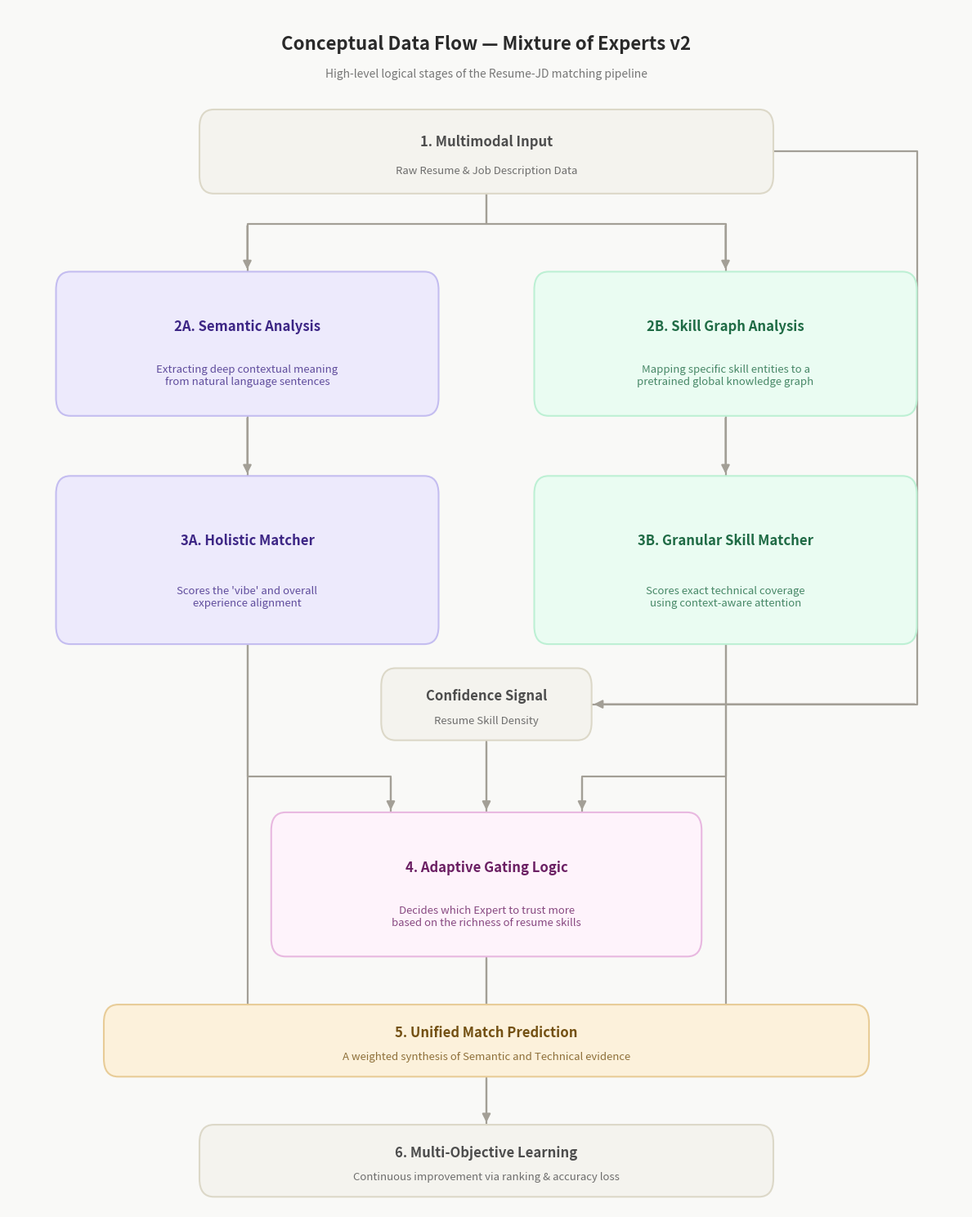

Reproduce this figure in Python.
import matplotlib.pyplot as plt
from matplotlib.patches import FancyBboxPatch

fig, ax = plt.subplots(figsize=(12, 15))
ax.set_xlim(0, 100)
ax.set_ylim(0, 100)
ax.axis('off')
fig.patch.set_facecolor('#f9f9f7')
ax.set_facecolor('#f9f9f7')
plt.rcParams['font.family'] = 'sans-serif'

# Palette
C_INPUT = ('#f4f3ee', '#dcd8c8', '#4d4d4d')
C_TEXT  = ('#edeafc', '#c4bdf0', '#3d2685')
C_GRAPH = ('#eafcf2', '#bdf0d4', '#1f6b45')
C_GATE  = ('#fef3fb', '#e8b8e0', '#6b1f63')
C_FINAL = ('#fcf1db', '#e8cc97', '#735012')
LINE    = '#a39f96'

def box(x, y, w, h, title, sub=None, theme=C_INPUT):
    ax.add_patch(FancyBboxPatch((x - w/2, y - h/2), w, h, boxstyle='round,pad=0.0,rounding_size=1.5', 
                                facecolor=theme[0], edgecolor=theme[1], linewidth=1.5, zorder=3))
    ax.text(x, y + (h*0.12 if sub else 0), title, ha='center', va='center', fontsize=12, fontweight='bold', color=theme[2], zorder=4)
    if sub:
        ax.text(x, y - h*0.22, sub, ha='center', va='center', fontsize=9.5, color=theme[2], alpha=0.8, zorder=4)

def ortho_arrow(points, color=LINE):
    """Draws a strictly orthogonal path with an arrowhead."""
    xs = [p[0] for p in points]
    ys = [p[1] for p in points]
    ax.plot(xs, ys, color=color, lw=1.6, zorder=2)
    # Arrowhead at the last segment
    ax.annotate('', xy=(xs[-1], ys[-1]), xytext=(xs[-2], ys[-2]), 
                arrowprops=dict(arrowstyle='-|>', color=color, lw=1.6, mutation_scale=15), zorder=3)

# --- Title ---
ax.text(50, 97, "Conceptual Data Flow — Mixture of Experts v2", ha='center', va='center', fontsize=16, fontweight='bold', color='#2a2a2a')
ax.text(50, 94.5, "High-level logical stages of the Resume-JD matching pipeline", ha='center', va='center', fontsize=10, color='#777777')

# --- 1. Input Stage ---
box(50, 88, 60, 7, "1. Multimodal Input", "Raw Resume & Job Description Data", C_INPUT)

# Branching logic
ortho_arrow([(50, 84.5), (50, 82), (25, 82), (25, 78)]) # To Text
ortho_arrow([(50, 84.5), (50, 82), (75, 82), (75, 78)]) # To Graph

# --- 2. Feature Extraction ---
box(25, 72, 40, 12, "2A. Semantic Analysis", "Extracting deep contextual meaning\nfrom natural language sentences", C_TEXT)
box(75, 72, 40, 12, "2B. Skill Graph Analysis", "Mapping specific skill entities to a\npretrained global knowledge graph", C_GRAPH)

ortho_arrow([(25, 66), (25, 61)])
ortho_arrow([(75, 66), (75, 61)])

# --- 3. Expert Matching ---
box(25, 54, 40, 14, "3A. Holistic Matcher", "Scores the 'vibe' and overall\nexperience alignment", C_TEXT)
box(75, 54, 40, 14, "3B. Granular Skill Matcher", "Scores exact technical coverage\nusing context-aware attention", C_GRAPH)

# --- Confidence / Skill Count Path ---
# High level: This represents the 'Certainty' signal
box(50, 42, 22, 6, "Confidence Signal", "Resume Skill Density", C_INPUT)
# Orthogonal path from input to confidence
ortho_arrow([(80, 88), (95, 88), (95, 42), (61, 42)])

# --- 4. Gating Logic ---
# Arrows from scores and signal to the gate
ortho_arrow([(25, 47), (25, 36), (40, 36), (40, 33)]) # Text Score -> Gate
ortho_arrow([(75, 47), (75, 36), (60, 36), (60, 33)]) # Graph Score -> Gate
ortho_arrow([(50, 39), (50, 33)])                      # Signal -> Gate

box(50, 27, 45, 12, "4. Adaptive Gating Logic", "Decides which Expert to trust more\nbased on the richness of resume skills", C_GATE)

# --- 5. Integrated Output ---
# Route mixing weights to output
ortho_arrow([(50, 21), (50, 14)])
# Route scores directly to final sum
ortho_arrow([(25, 47), (25, 14), (32, 14)])
ortho_arrow([(75, 47), (75, 14), (68, 14)])

box(50, 14, 80, 6, "5. Unified Match Prediction", "A weighted synthesis of Semantic and Technical evidence", C_FINAL)

# --- 6. Optimization ---
ortho_arrow([(50, 11), (50, 7)])
box(50, 4, 60, 6, "6. Multi-Objective Learning", "Continuous improvement via ranking & accuracy loss", C_INPUT)

plt.tight_layout()
plt.savefig('data_flow_moe_v2.png', dpi=200, bbox_inches='tight', facecolor=fig.get_facecolor())
print("Saved -> data_flow_moe_v2.png")
